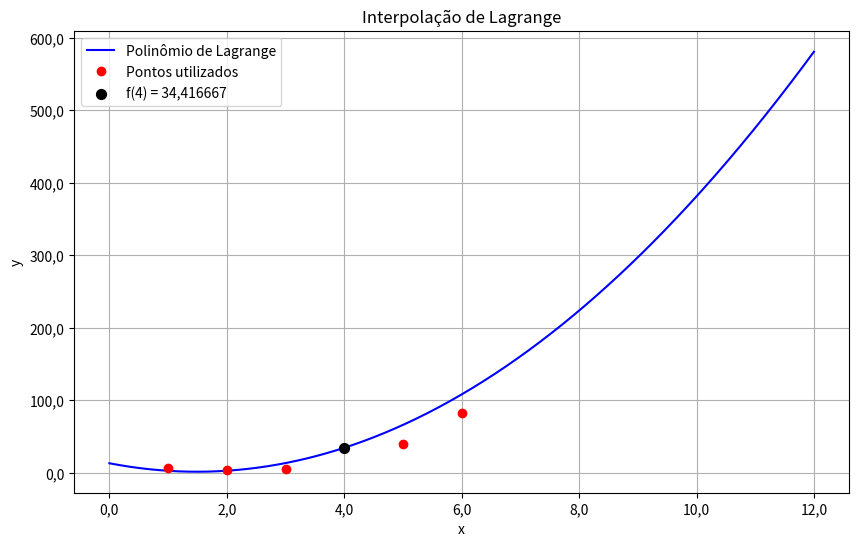

This chart was generated by the following Python code:
import numpy as np
import math
import matplotlib.pyplot as plt
import matplotlib.ticker as ticker

x = np.array([1.0, 2.0, 3.0, 5.0, 6.0])
y = np.array([7.0, 4.0, 5.5, 40, 82])

xi = np.array([2.0, 3.0, 5.0])
yi = np.array([y[x == p][0] for p in xi])

n = len(xi)

def lagrange(xvalor):
    resultado = 0
    for i in range(n):
        Li = math.prod((xvalor - x[j]) / (xi[i] - xi[j]) for j in range(n) if j != i)
        resultado += Li * yi[i]
    return resultado


xvalor = 4
resultado = lagrange(xvalor)

xplot = np.linspace(0, 12, 500)
yplot = [lagrange(xi) for xi in xplot]

fig, ax = plt.subplots(figsize=(10, 6))



ax.plot(xplot, yplot, 'b-', label='Polinômio de Lagrange')
ax.plot(x, y, 'ro', label='Pontos utilizados')
ax.scatter(xvalor, resultado, color='black', zorder=5, s=50, label=f'f({xvalor}) = {resultado:.6f}'.replace('.', ','))

ax.xaxis.set_major_formatter(ticker.FuncFormatter(lambda val, pos: f'{val:.1f}'.replace('.', ',')))
ax.yaxis.set_major_formatter(ticker.FuncFormatter(lambda val, pos: f'{val:.1f}'.replace('.', ',')))





plt.xlabel('x')
plt.ylabel('y')
plt.title('Interpolação de Lagrange')
plt.legend()
plt.grid(True)
plt.show()

print(f"O valor de f({xvalor}) é aproximadamente {resultado}")
